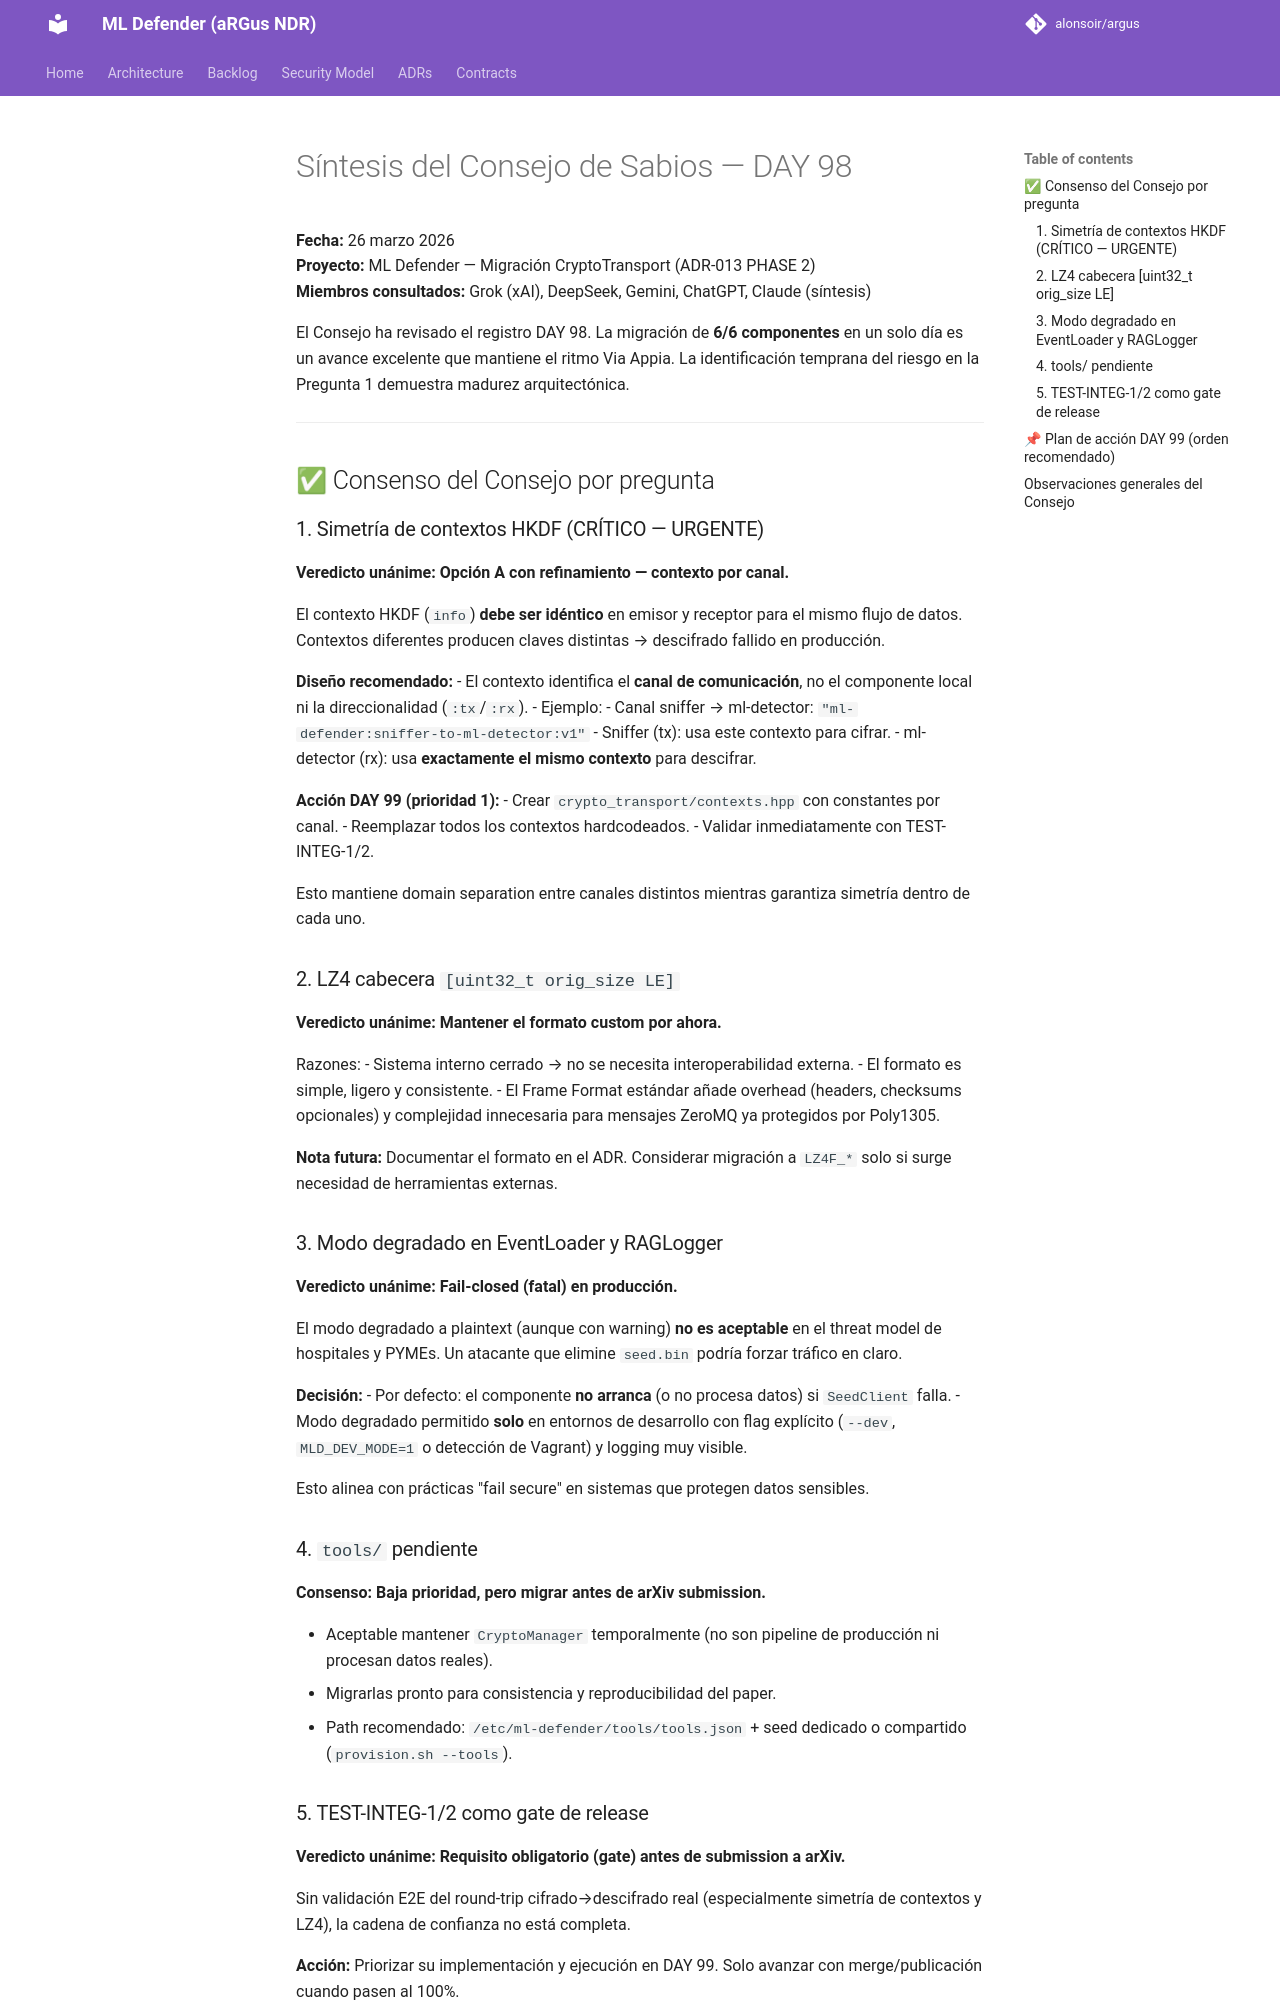

repository: alonsoir/argus · page: council/Síntesis del Consejo de Sabios — DAY 98/index.html · generator: mkdocs

# Síntesis del Consejo de Sabios — DAY 98

**Fecha:** 26 marzo 2026  
**Proyecto:** ML Defender — Migración CryptoTransport (ADR-013 PHASE 2)  
**Miembros consultados:** Grok (xAI), DeepSeek, Gemini, ChatGPT, Claude (síntesis)

El Consejo ha revisado el registro DAY 98. La migración de **6/6 componentes** en un solo día es un avance excelente que mantiene el ritmo Via Appia. La identificación temprana del riesgo en la Pregunta 1 demuestra madurez arquitectónica.

---

## ✅ Consenso del Consejo por pregunta

### 1. Simetría de contextos HKDF (CRÍTICO — URGENTE)

**Veredicto unánime: Opción A con refinamiento — contexto por canal.**

El contexto HKDF (`info`) **debe ser idéntico** en emisor y receptor para el mismo flujo de datos. Contextos diferentes producen claves distintas → descifrado fallido en producción.

**Diseño recomendado:**
- El contexto identifica el **canal de comunicación**, no el componente local ni la direccionalidad (`:tx`/`:rx`).
- Ejemplo:
    - Canal sniffer → ml-detector: `"ml-defender:sniffer-to-ml-detector:v1"`
    - Sniffer (tx): usa este contexto para cifrar.
    - ml-detector (rx): usa **exactamente el mismo contexto** para descifrar.

**Acción DAY 99 (prioridad 1):**
- Crear `crypto_transport/contexts.hpp` con constantes por canal.
- Reemplazar todos los contextos hardcodeados.
- Validar inmediatamente con TEST-INTEG-1/2.

Esto mantiene domain separation entre canales distintos mientras garantiza simetría dentro de cada uno.

### 2. LZ4 cabecera `[uint32_t orig_size LE]`

**Veredicto unánime: Mantener el formato custom por ahora.**

Razones:
- Sistema interno cerrado → no se necesita interoperabilidad externa.
- El formato es simple, ligero y consistente.
- El Frame Format estándar añade overhead (headers, checksums opcionales) y complejidad innecesaria para mensajes ZeroMQ ya protegidos por Poly1305.

**Nota futura:** Documentar el formato en el ADR. Considerar migración a `LZ4F_*` solo si surge necesidad de herramientas externas.

### 3. Modo degradado en EventLoader y RAGLogger

**Veredicto unánime: Fail-closed (fatal) en producción.**

El modo degradado a plaintext (aunque con warning) **no es aceptable** en el threat model de hospitales y PYMEs. Un atacante que elimine `seed.bin` podría forzar tráfico en claro.

**Decisión:**
- Por defecto: el componente **no arranca** (o no procesa datos) si `SeedClient` falla.
- Modo degradado permitido **solo** en entornos de desarrollo con flag explícito (`--dev`, `MLD_DEV_MODE=1` o detección de Vagrant) y logging muy visible.

Esto alinea con prácticas "fail secure" en sistemas que protegen datos sensibles.

### 4. `tools/` pendiente

**Consenso: Baja prioridad, pero migrar antes de arXiv submission.**

- Aceptable mantener `CryptoManager` temporalmente (no son pipeline de producción ni procesan datos reales).
- Migrarlas pronto para consistencia y reproducibilidad del paper.
- Path recomendado: `/etc/ml-defender/tools/tools.json` + seed dedicado o compartido (`provision.sh --tools`).
